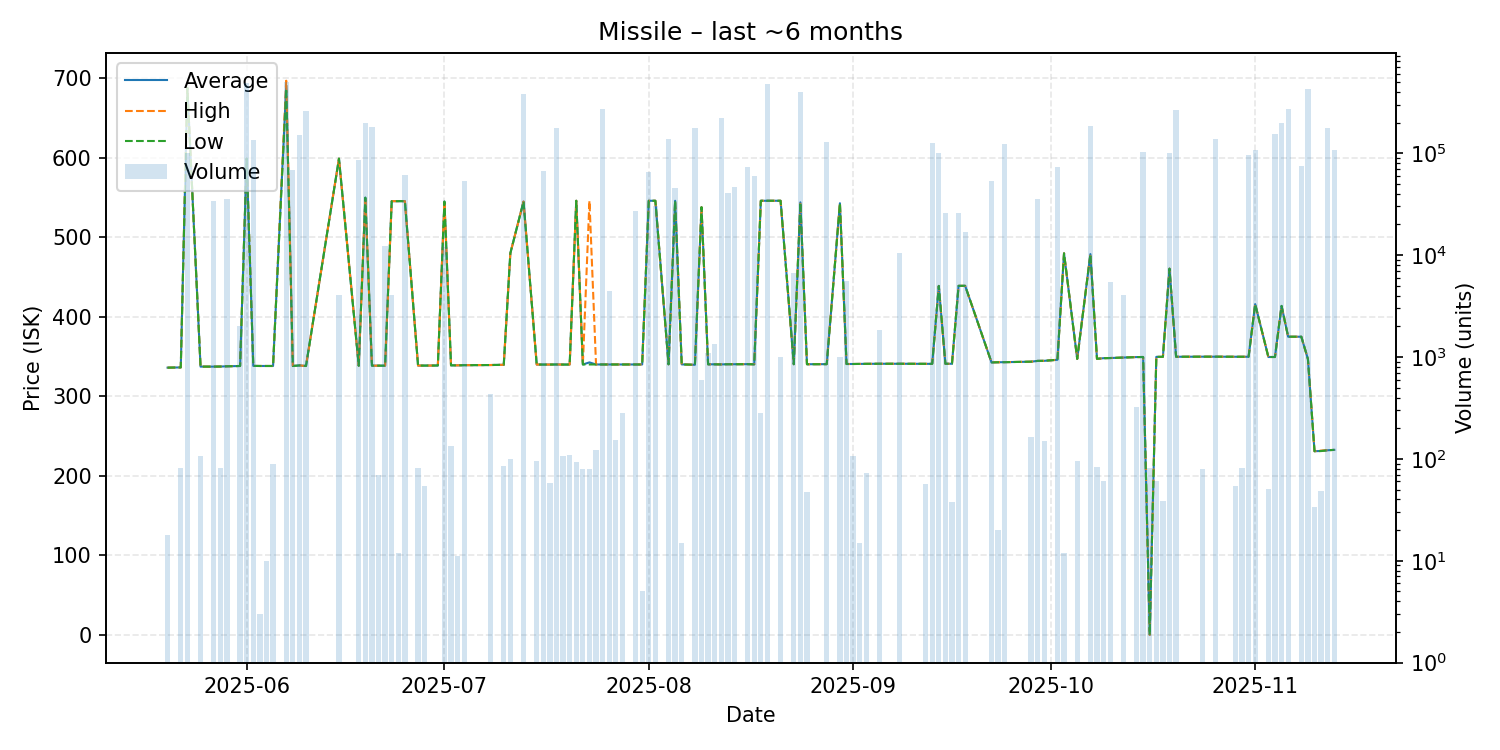

The file beside this chart, header and first rows:
date, average, highest, lowest, order_count, volume
2025-05-20, 336.1, 336.1, 336.1, 1, 18
2025-05-22, 336.4, 336.4, 336.4, 1, 81
2025-05-23, 688.0, 688.0, 688.0, 2, 100089
2025-05-25, 337.4, 337.4, 337.4, 2, 106
2025-05-27, 337.4, 337.4, 337.4, 1, 34300
2025-05-28, 337.5, 337.5, 337.5, 1, 82
2025-05-29, 337.8, 337.8, 337.8, 1, 35784
2025-05-31, 338.2, 338.2, 338.2, 1, 2032
2025-06-01, 599.0, 599.0, 599.0, 7, 487152
2025-06-02, 338.3, 338.3, 338.3, 4, 136293
2025-06-03, 338.2, 338.2, 338.2, 1, 3
2025-06-04, 338.2, 338.2, 338.2, 1, 10
2025-06-05, 338.2, 338.2, 338.2, 1, 88
2025-06-07, 690.6, 697.0, 687.0, 7, 500000
2025-06-08, 338.2, 338.2, 338.2, 3, 68874
2025-06-09, 338.9, 338.9, 338.9, 2, 150939
2025-06-10, 338.2, 338.2, 338.2, 4, 258333
2025-06-15, 599.0, 599.0, 599.0, 4, 4037
2025-06-18, 338.5, 338.5, 338.5, 4, 85436
2025-06-19, 549.9, 549.9, 549.9, 2, 196075
2025-06-20, 338.6, 338.6, 338.6, 2, 179008
2025-06-21, 338.6, 338.6, 338.6, 1, 69
2025-06-22, 338.6, 338.6, 338.6, 1, 12269
2025-06-23, 545.5, 545.5, 545.5, 2, 4082
2025-06-24, 545.5, 545.5, 545.5, 1, 12
2025-06-25, 545.5, 545.5, 545.5, 3, 60518
2025-06-27, 338.7, 338.7, 338.7, 1, 82
2025-06-28, 338.7, 338.7, 338.7, 2, 54
2025-06-30, 338.8, 338.8, 338.8, 1, 1
2025-07-01, 545.0, 545.0, 545.0, 6, 12088
2025-07-02, 339.0, 339.0, 339.0, 2, 133
2025-07-03, 339.0, 339.0, 339.0, 1, 11
2025-07-04, 339.2, 339.2, 339.2, 4, 53551
2025-07-08, 339.4, 339.4, 339.4, 3, 433
2025-07-10, 339.7, 339.7, 339.7, 1, 86
2025-07-11, 480.0, 480.0, 480.0, 2, 100
2025-07-13, 545.0, 545.0, 545.0, 7, 381815
2025-07-15, 340.0, 340.0, 340.0, 1, 95
2025-07-16, 340.0, 340.0, 340.0, 2, 66705
2025-07-17, 340.0, 340.0, 340.0, 1, 58
2025-07-18, 340.1, 340.1, 340.1, 3, 176787
2025-07-19, 340.0, 340.0, 340.0, 2, 107
2025-07-20, 340.0, 340.0, 340.0, 1, 109
2025-07-21, 546.0, 546.0, 546.0, 1, 94
2025-07-22, 340.1, 340.1, 340.1, 1, 80
2025-07-23, 342.7, 546.0, 340.1, 2, 79
2025-07-24, 340.1, 340.1, 340.1, 1, 121
2025-07-25, 340.1, 340.1, 340.1, 1, 272800
2025-07-26, 340.1, 340.1, 340.1, 1, 4481
2025-07-27, 340.1, 340.1, 340.1, 2, 154
2025-07-28, 340.1, 340.1, 340.1, 3, 279
2025-07-30, 340.1, 340.1, 340.1, 1, 26925
2025-07-31, 340.1, 340.1, 340.1, 1, 5
2025-08-01, 546.0, 546.0, 546.0, 4, 65024
2025-08-02, 546.0, 546.0, 546.0, 1, 30063
2025-08-04, 340.3, 340.3, 340.3, 2, 139012
2025-08-05, 546.0, 546.0, 546.0, 2, 45355
2025-08-06, 340.2, 340.2, 340.2, 1, 15
2025-08-08, 339.7, 339.7, 339.7, 2, 176577
2025-08-09, 537.9, 537.9, 537.9, 2, 596
... 65 more rows
